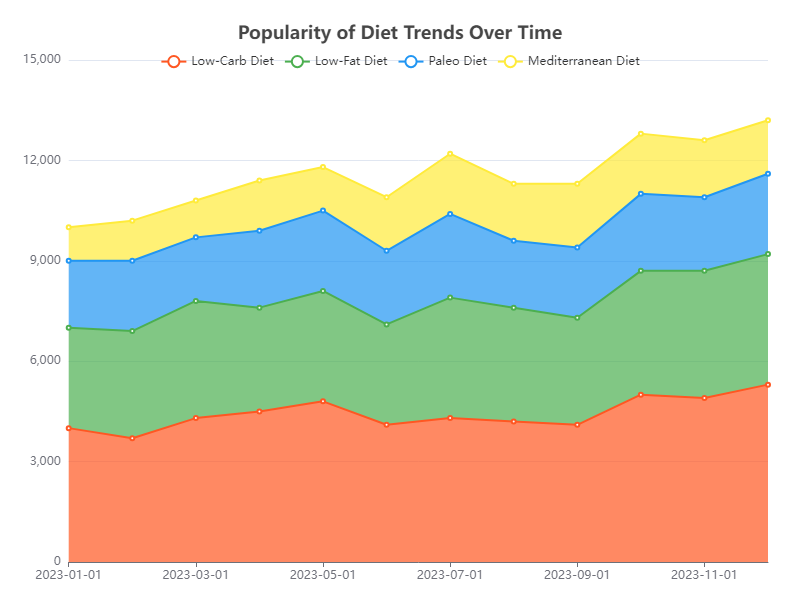

The data file committed next to this chart (first rows):
Date, Low-Carb Diet, Low-Fat Diet, Paleo Diet, Mediterranean Diet
2023-01-01, 4000, 3000, 2000, 1000
2023-02-01, 3700, 3200, 2100, 1200
2023-03-01, 4300, 3500, 1900, 1100
2023-04-01, 4500, 3100, 2300, 1500
2023-05-01, 4800, 3300, 2400, 1300
2023-06-01, 4100, 3000, 2200, 1600
2023-07-01, 4300, 3600, 2500, 1800
2023-08-01, 4200, 3400, 2000, 1700
2023-09-01, 4100, 3200, 2100, 1900
2023-10-01, 5000, 3700, 2300, 1800
2023-11-01, 4900, 3800, 2200, 1700
2023-12-01, 5300, 3900, 2400, 1600
